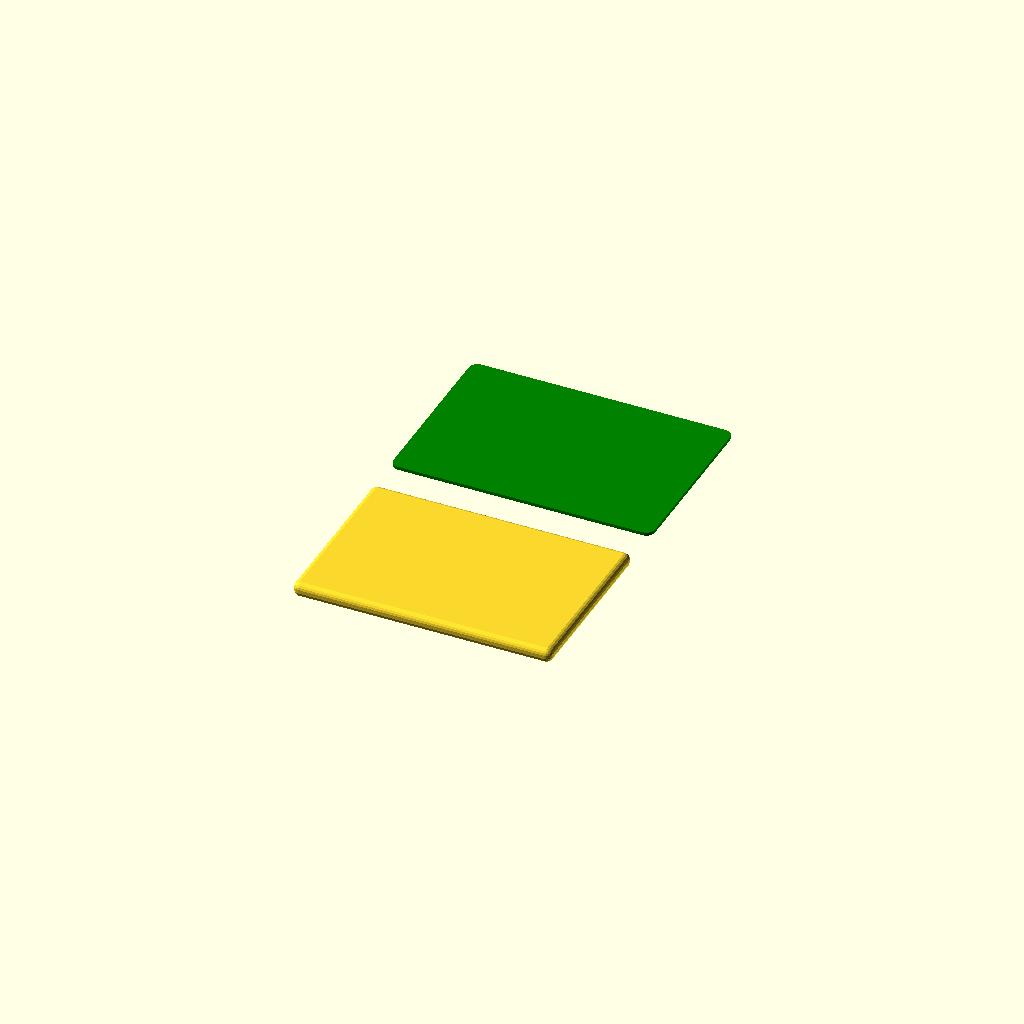
Cell 1: the model at its default parameters.
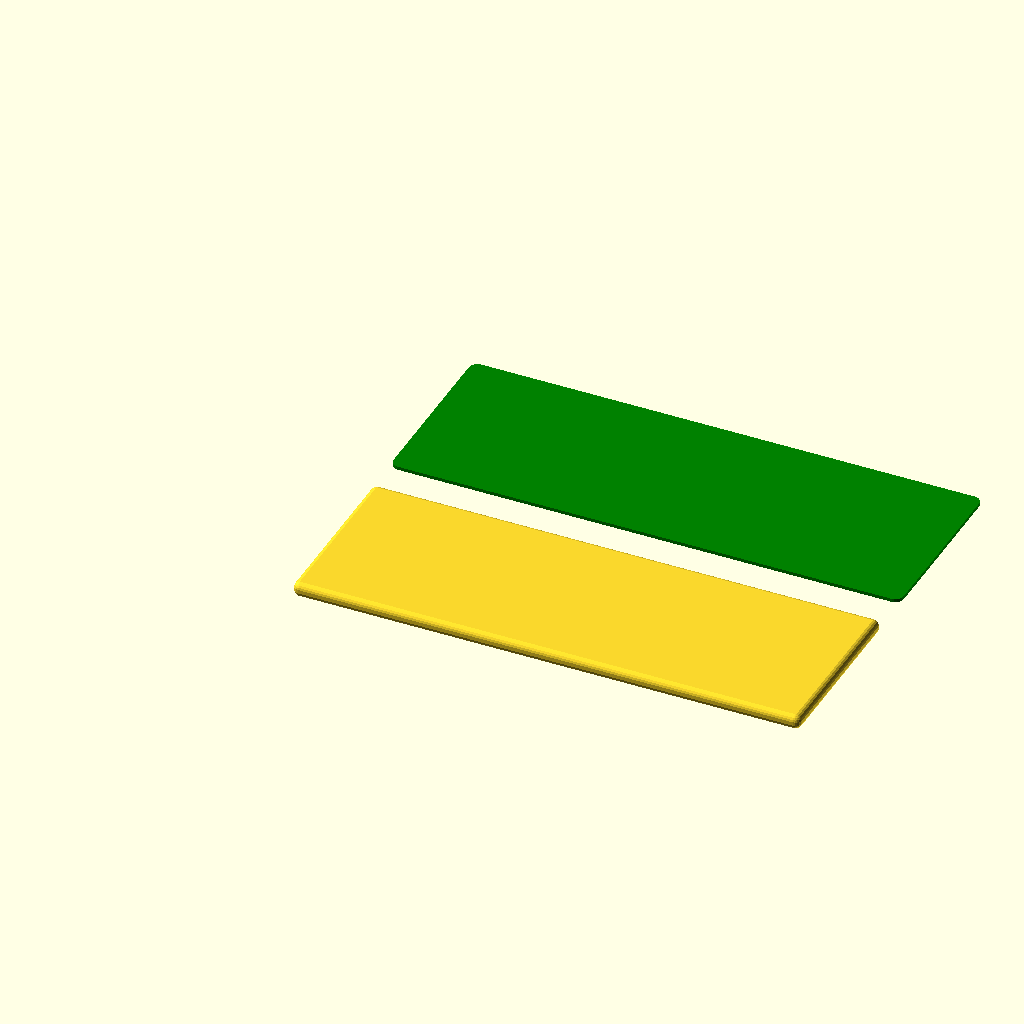
Cell 2: boardLength = 300 (everything else at default).
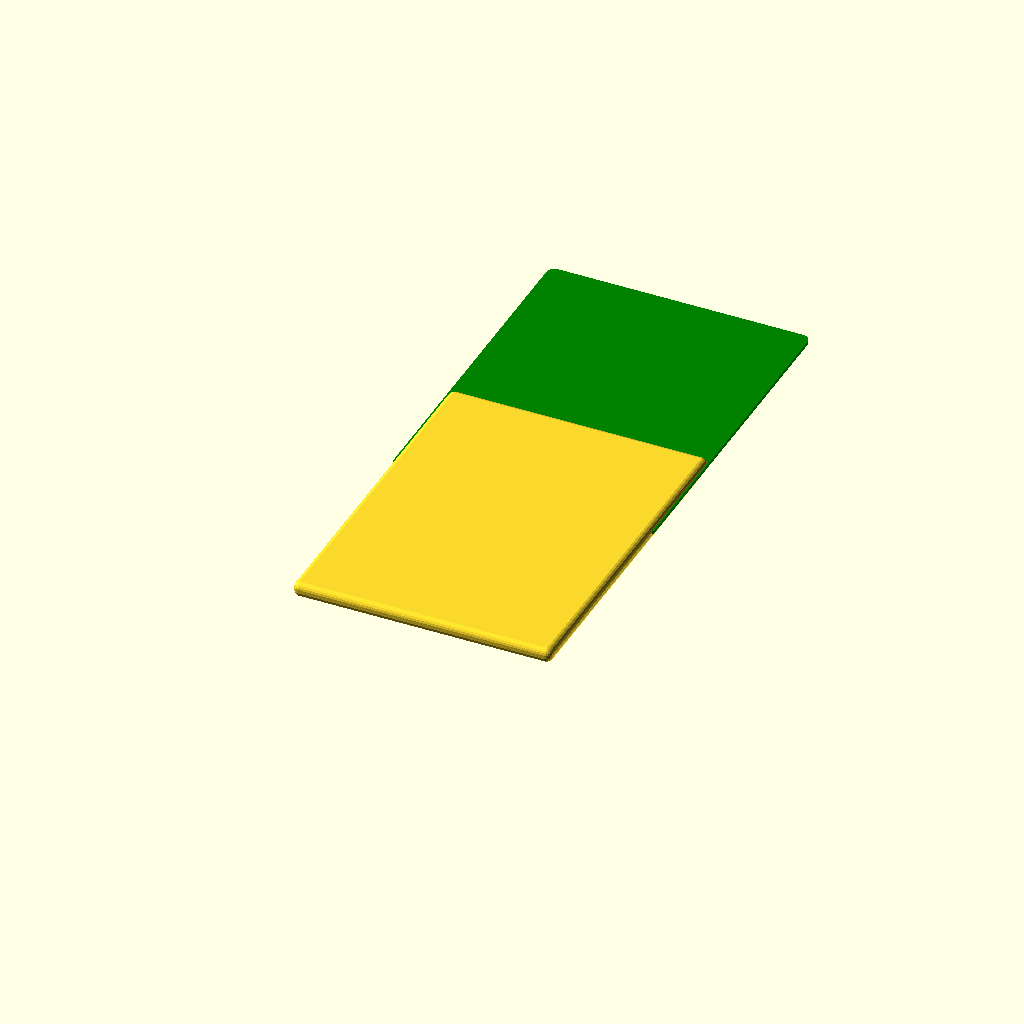
Cell 3 — boardWidth set to 200, the other parameters unchanged.
All cells are drawn from one camera (rotation 55°, 0°, 25°, orthographic, colour scheme Cornfield), so only the parameter changes between them.
Source of the model, openscad/models/src/main/openscad/basics/rounded-edges/rounded-cube/examples/a/rounded-cube-basic.scad:

use <../../rounded-cube.scad>

boardLength = 150;
boardWidth = 100;

// near default example
roundedCube(size=[boardLength, boardWidth, 1],
            sides=20);

// another example of a rounded cube with a different corner radius and color
size = [boardLength, boardWidth, 1];
color("green")
translate([0, 130, 0])
roundedCube(cornerRadius = 5,
            sides=20,
            sidesOnly=true,
            size=size);
Customizer parameters (derived from the source; name, type, default, range or options):
boardLength: number, default 150
boardWidth: number, default 100
